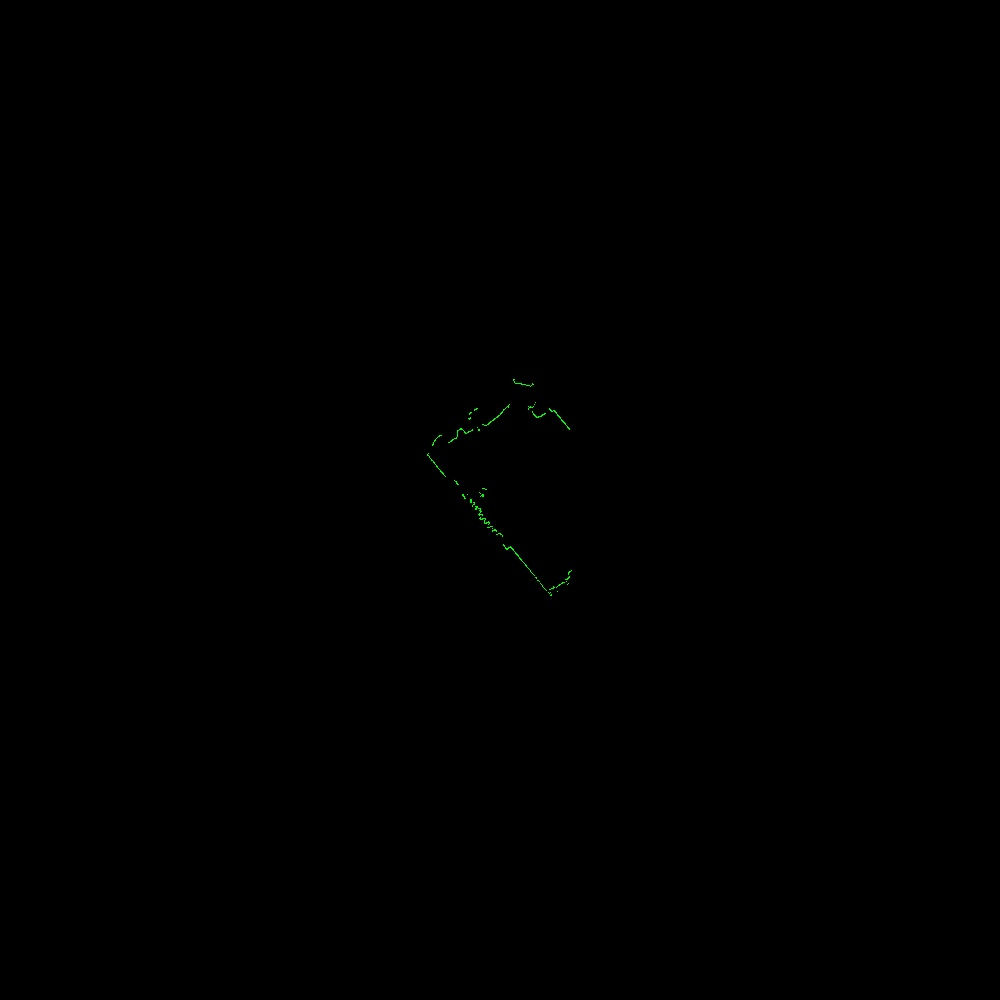

The table this chart was drawn from, first rows:
azimuth_deg, distance_m, rssi
45.5, 2.969, 58
45.7, 2.973, 58
45.9, 2.978, 58
46.1, 2.978, 59
46.3, 2.976, 59
46.5, 2.982, 58
46.7, 2.982, 58
46.9, 2.979, 58
47.1, 2.983, 59
47.3, 2.985, 59
47.5, 2.985, 59
47.7, 2.993, 59
47.9, 2.994, 59
48.1, 2.989, 59
48.3, 2.996, 59
48.5, 2.998, 59
48.7, 2.999, 59
48.9, 3.002, 59
49.1, 2.997, 59
49.3, 3.001, 59
49.5, 3.003, 59
49.7, 3.003, 59
49.9, 3.006, 59
50.1, 3.015, 59
50.3, 3.017, 59
50.5, 3.02, 59
50.7, 3.021, 59
50.9, 3.023, 59
51.1, 3.024, 59
51.3, 3.022, 59
51.5, 3.023, 59
51.7, 3.027, 59
51.9, 3.03, 59
52.1, 3.037, 59
52.3, 3.032, 59
52.5, 3.039, 59
52.7, 3.042, 59
52.9, 3.042, 59
53.1, 3.044, 59
53.3, 3.05, 59
53.5, 3.06, 58
53.7, 3.06, 59
53.9, 3.06, 58
54.1, 3.065, 59
54.3, 3.069, 58
54.5, 3.066, 59
54.7, 3.067, 58
54.9, 3.071, 59
55.1, 3.069, 59
55.3, 3.074, 58
55.5, 3.075, 58
55.7, 3.079, 58
55.9, 3.087, 58
56.1, 3.092, 58
56.3, 3.09, 58
56.5, 3.097, 58
56.7, 3.096, 58
56.9, 3.102, 58
57.1, 3.109, 57
57.3, 3.114, 57
... 1,253 more rows
